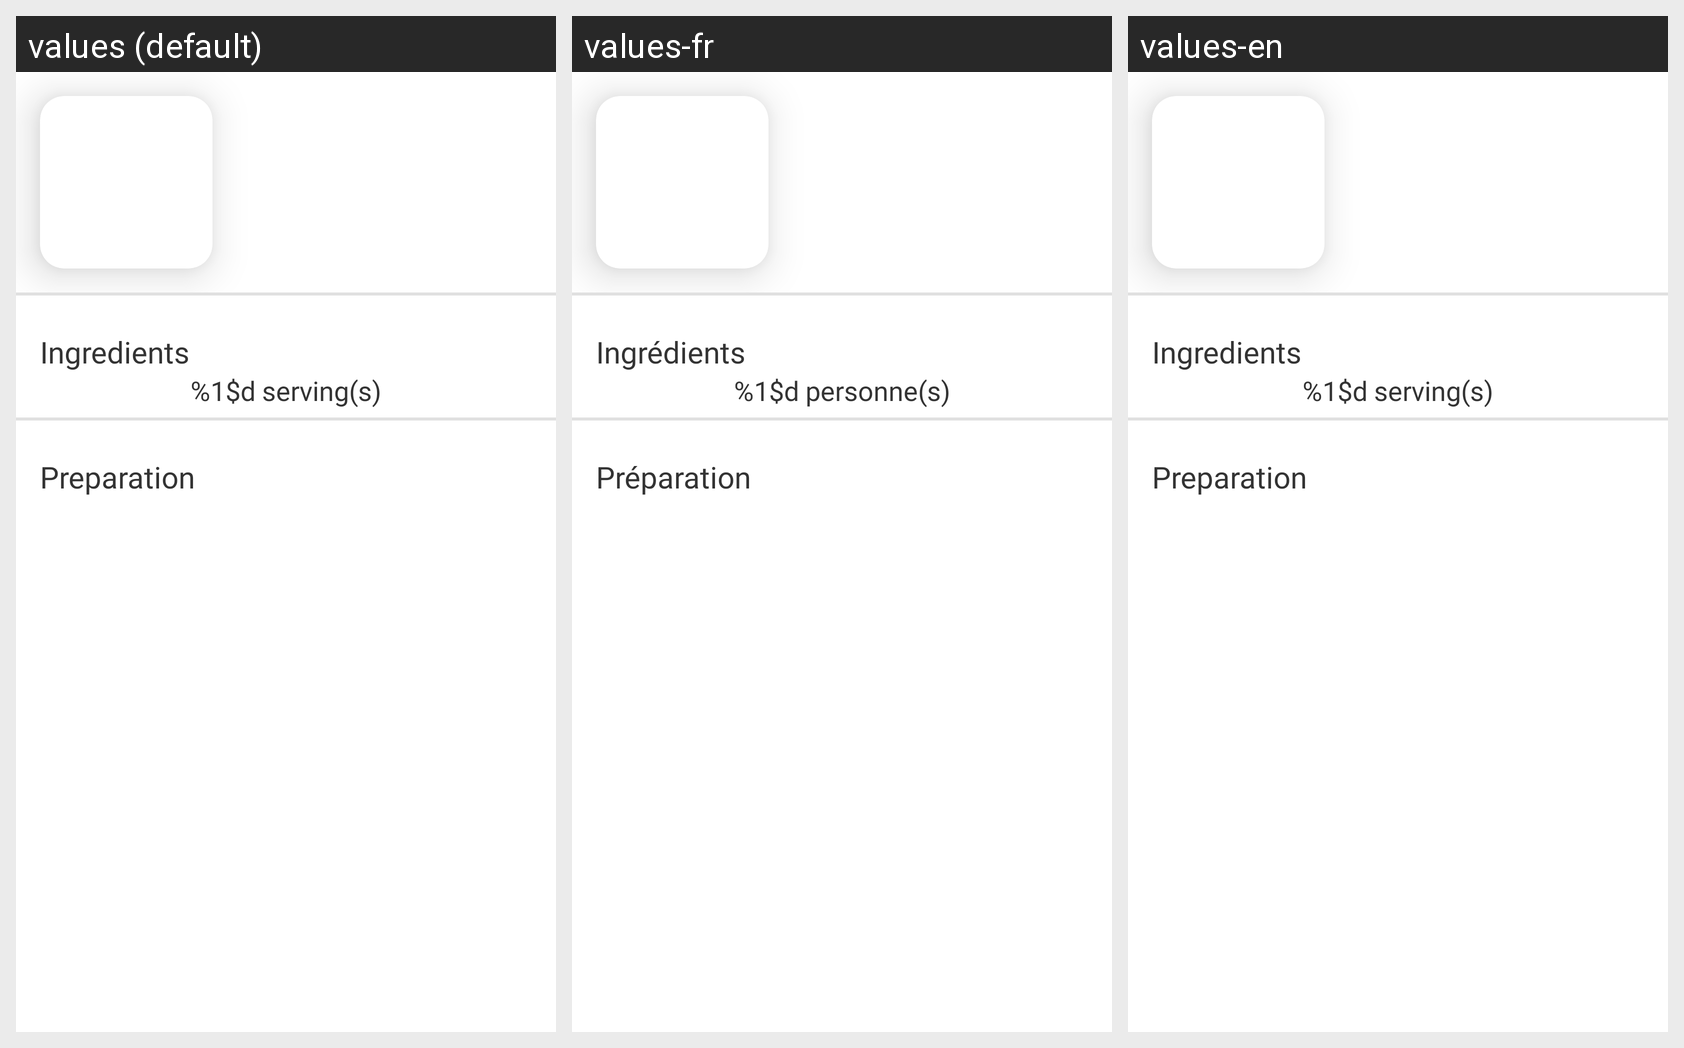

Translations of the strings shown on this Android screen, per locale in the grid:
Android screen res/layout/recipe_details_activity.xml rendered under 3 locales, left to right: values (default), values-fr, values-en. Device: Nexus 5 (rendered at 1080×1920; each locale shown at half size, 540×960, under a caption strip naming it); theme Theme.BonApp.
Strings drawn on this screen, with the default value and each locale's value (text and hints the layout hard-codes, and strings that could not be matched under every locale, appear in the picture but are not listed):

ingredientlist_title
  values: Ingredients
  values-fr: Ingrédients
  values-en: Ingredients

people_amount
  values: %1$d serving(s)
  values-fr: %1$d personne(s)
  values-en: %1$d serving(s)

steplist_title
  values: Preparation
  values-fr: Préparation
  values-en: Preparation
